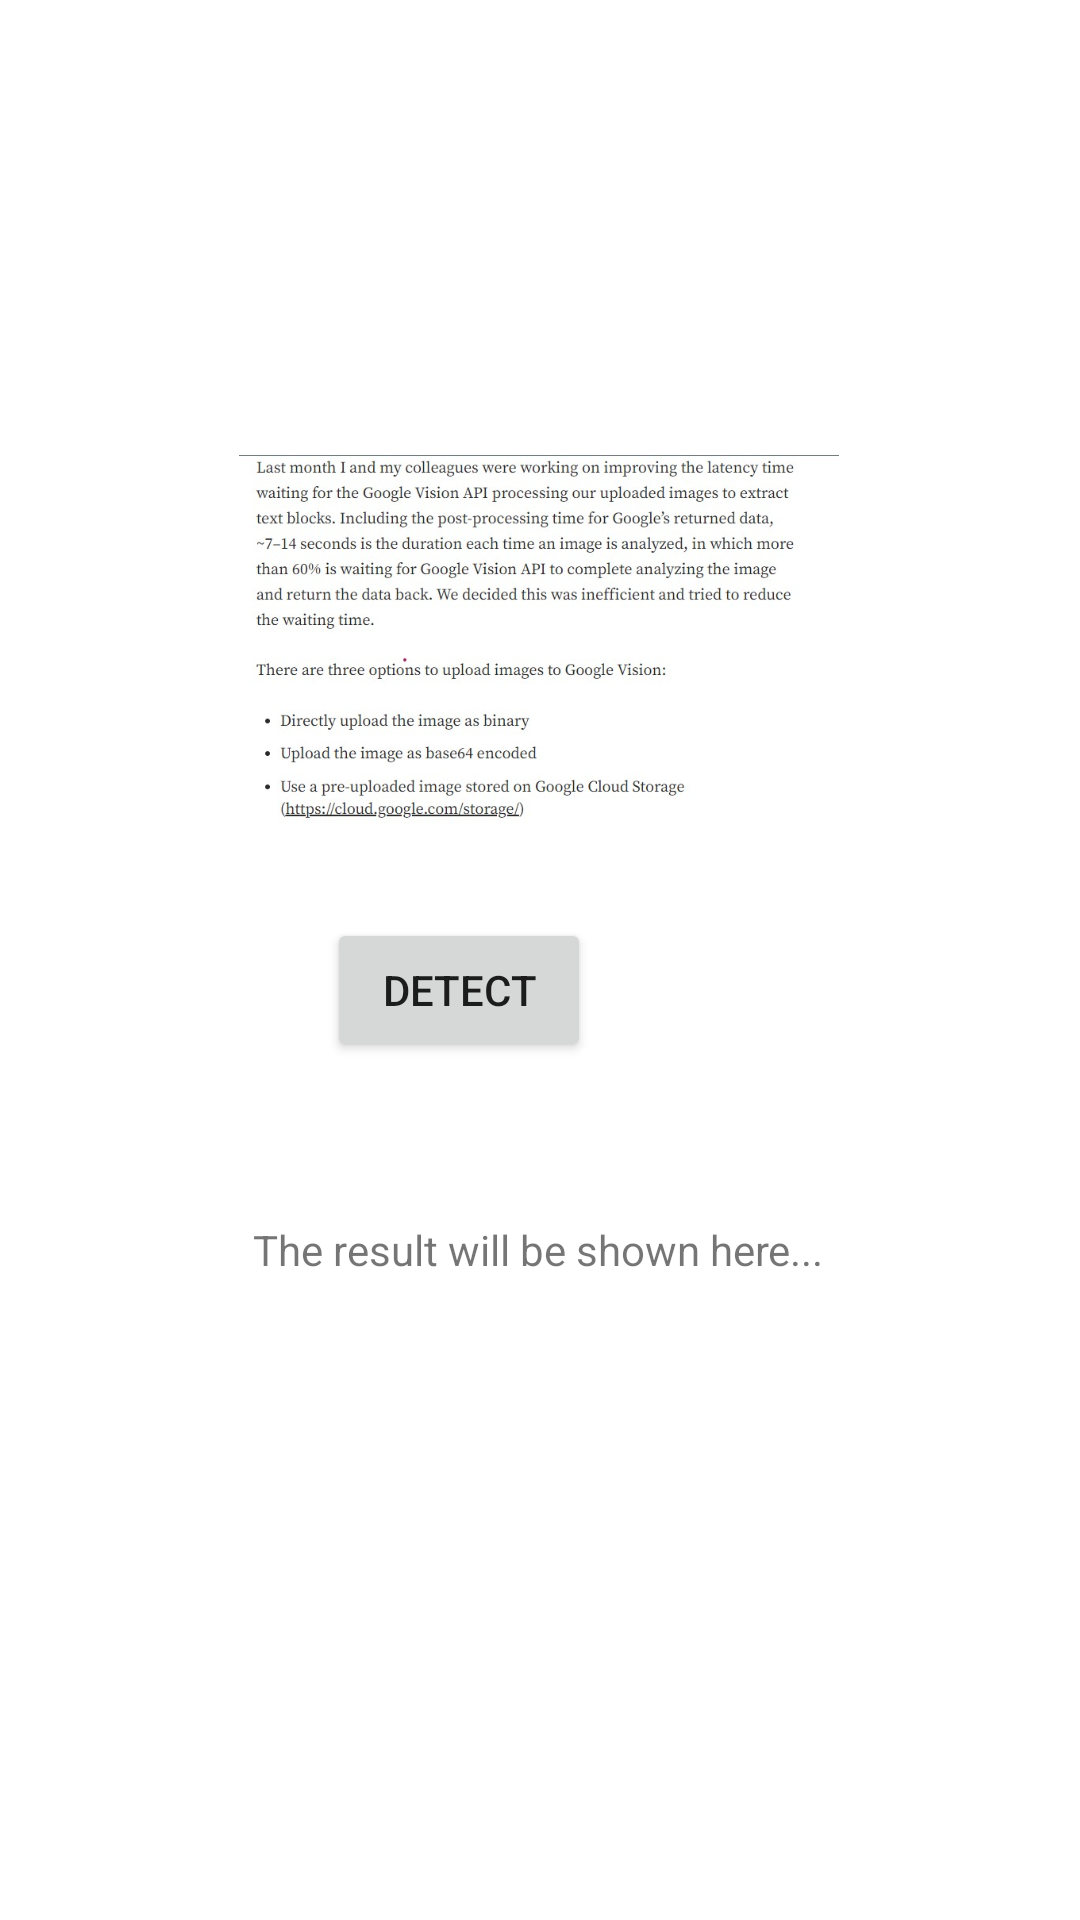

Layout XML and referenced resources for this Android screen:
<!-- AndroidManifest.xml: application theme Theme.ProjectPRM392_SPRING2023 -->
<!-- res/layout/activity_main.xml -->
<?xml version="1.0" encoding="utf-8"?>
<androidx.constraintlayout.widget.ConstraintLayout xmlns:android="http://schemas.android.com/apk/res/android"
    xmlns:app="http://schemas.android.com/apk/res-auto"
    xmlns:tools="http://schemas.android.com/tools"
    android:id="@+id/sourceImg"
    android:layout_width="match_parent"
    android:layout_height="match_parent"
    tools:context=".MainActivity">

    <Button
        android:id="@+id/detectBtn"
        android:layout_width="wrap_content"
        android:layout_height="wrap_content"
        android:layout_marginStart="157dp"
        android:layout_marginTop="306dp"
        android:layout_marginEnd="163dp"
        android:text="Detect"
        app:layout_constraintEnd_toEndOf="parent"
        app:layout_constraintHorizontal_bias="1.0"
        app:layout_constraintStart_toStartOf="parent"
        app:layout_constraintTop_toTopOf="parent" />

    <ImageView
        android:id="@+id/sourceImage"
        android:layout_width="200dp"
        android:layout_height="200dp"
        android:layout_marginStart="141dp"
        android:layout_marginTop="116dp"
        android:layout_marginEnd="142dp"
        app:layout_constraintEnd_toEndOf="parent"
        app:layout_constraintStart_toStartOf="parent"
        app:layout_constraintTop_toTopOf="parent"
        app:srcCompat="@drawable/sample"
        tools:srcCompat="@drawable/sample" />

    <TextView
        android:id="@+id/resultText"
        android:layout_width="wrap_content"
        android:layout_height="wrap_content"
        android:layout_marginStart="176dp"
        android:layout_marginTop="53dp"
        android:layout_marginEnd="177dp"
        android:text="The result will be shown here..."
        app:layout_constraintEnd_toEndOf="parent"
        app:layout_constraintStart_toStartOf="parent"
        app:layout_constraintTop_toBottomOf="@+id/detectBtn" />

</androidx.constraintlayout.widget.ConstraintLayout>
<!-- resources referenced by this layout -->
<resources>
  <!-- drawable sample: jpg bitmap (drawable, 98659 bytes) -->
  <style name="Theme.ProjectPRM392_SPRING2023" parent="Theme.MaterialComponents.DayNight.DarkActionBar">
          
          <item name="colorPrimary">@color/purple_500</item>
          <item name="colorPrimaryVariant">@color/purple_700</item>
          <item name="colorOnPrimary">@color/white</item>
          
          <item name="colorSecondary">@color/teal_200</item>
          <item name="colorSecondaryVariant">@color/teal_700</item>
          <item name="colorOnSecondary">@color/black</item>
          
          <item name="android:statusBarColor">?attr/colorPrimaryVariant</item>
          
      </style>
  <color name="purple_500">#FF6200EE</color>
  <color name="purple_700">#FF3700B3</color>
  <color name="white">#FFFFFFFF</color>
  <color name="teal_200">#FF03DAC5</color>
  <color name="teal_700">#FF018786</color>
  <color name="black">#FF000000</color>
</resources>
